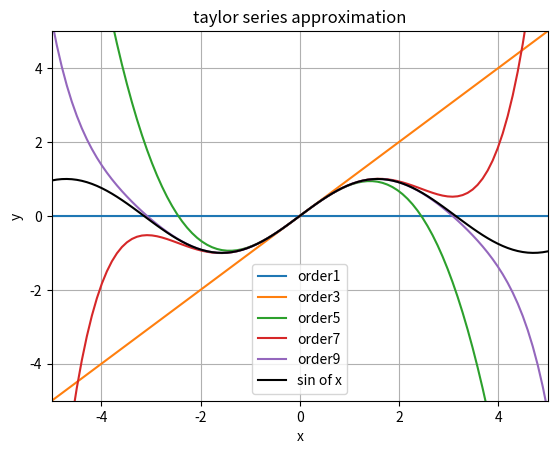

Recreate this plot in Python.
#Taylor series


import matplotlib.pyplot as plt
import numpy as np
from sympy import Symbol,sin,diff
from math import factorial
x=Symbol('x')
f=sin(x)
def taylor(f,a,n):
    p=0
    for i in range (0,n):
        p=p+(((diff(f,x,i)).subs(x,a))*((x-a)**i))/factorial(i)
        i=i+1
    return p
x1=np.linspace(-5,5,100)
y1=[]
for j in range (1,10,2):
    fun=taylor(f,0,j)
    print('The taylor series approximation at n='+str(j),'is',fun)
    for k in x1:
        y1.append(fun.subs(x,k))
    plt.plot(x1,y1,label='order'+str(j))
    y1=[]
plt.plot(x1,np.sin(x1),color='black',label='sin of x')
plt.xlim([-5,5])
plt.ylim([-5,5])
plt.xlabel('x')
plt.ylabel('y')
plt.legend()
plt.grid(True)
plt.title('taylor series approximation')
plt.show()


            
    
